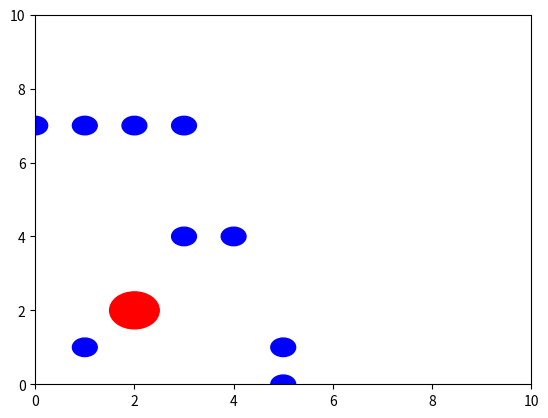

Here is the Python script that generated this plot:

"""
Obstacle checker
"""
import numpy as np
import matplotlib.pyplot as plt


class Obstacle():
    def __init__(self, x_pos:float, y_pos:float, radius:float) -> None:
        self.x_pos = x_pos
        self.y_pos = y_pos
        self.radius = radius
    def is_inside(self, curr_x:float, curr_y:float, robot_radius:float=0):
        """
        Compute euclidian distance from current location -> obstalc location
        stor this value: dist_from
        if dist_form > obstacle size
            return false
        otherwise return true
        """
        
        dist_from = np.sqrt((curr_x - self.x_pos)**2+ (curr_y - self.y_pos)**2)
        if dist_from > self.radius+robot_radius:
            return False
        return True
"""
    Writing function tips
        - The way to think of writing funciton is
            - What are my inputs
            - What are my outputs
            
            - What will happen inside the blackbox
            
        - is_postion_valid()
        - What are our inputs
            - agent positon
            - agent radius
            - Obstacle
            - Obstacles radius
            - X limits
            - Y limits
            
        - What are the outputs
            - True / False
            - True if not valid
            - False if valid
            
        - What will happen inside the blackbox/function?
            - Check if insdie/near obstacle -> Done
            - Check if outside the boundary
                - Check x pos:
                    compare to x min and x max
                        - If x_min > x_current
                            Return True
                        - if x_max < x_current
                            Return True
                        - Else False
                    Compare to y min and y max
                        - If y_min > y_current
                            return True
                        - IF y_max < y_carrent
                            return True
                        - Else false


"""



def valid_check(x_min:float,x_max:float,y_min:float,y_max:float,
                  x_curr:float,y_curr:float,obst_list:list,robot_radius:float=0.0):    
    for jar in obst_list:
        if jar.is_inside(x_curr,y_curr,robot_radius):
            return False     
    if x_min <= x_curr <= x_max and y_min <= y_curr <= y_max:
        return True    # Inside barrier
    return False     # Outside barrier



if __name__ == '__main__':
    obstacle_positions = [(1,1),(4,4),(3,4),(5,0),(5,1),(0,7),(1,7),(2,7),(3,7)]
    obstacle_list = [] # Store obstacle classes
    obstacle_radius = 0.25
    
    
    # loop through positon of obstacles 
    for obs_pos in obstacle_positions:
        print("obstacle_postions",obs_pos)
        obstacle = Obstacle(obs_pos[0], obs_pos[1], obstacle_radius)
        obstacle_list.append(obstacle)
    
    agent_x = 2
    agent_y = 2
    agent_radius = 0.5
    
    for obs in obstacle_list:
        print("\n")
        print("This obstacle position is ", obs.x_pos, obs.y_pos)
        if obs.is_inside(agent_x, agent_y):
            print("Your're inside the obstacle", obs.x_pos, obs.y_pos)
        else:
            print("You're outside the position", obs.x_pos, obs.y_pos)
            
            


            
            
    fig, ax = plt.subplots()
    ax.set_xlim(0, 10)
    ax.set_ylim(0, 10)        
            
    for obs in obstacle_list:
        obs_plot = plt.Circle((obs.x_pos, obs.y_pos), obs.radius, color="blue")
        ax.add_patch(obs_plot)
        
    agent_plot = plt.Circle((agent_x,agent_y),agent_radius, color="red")
    ax.add_patch(agent_plot)
    plt.show()
            
            